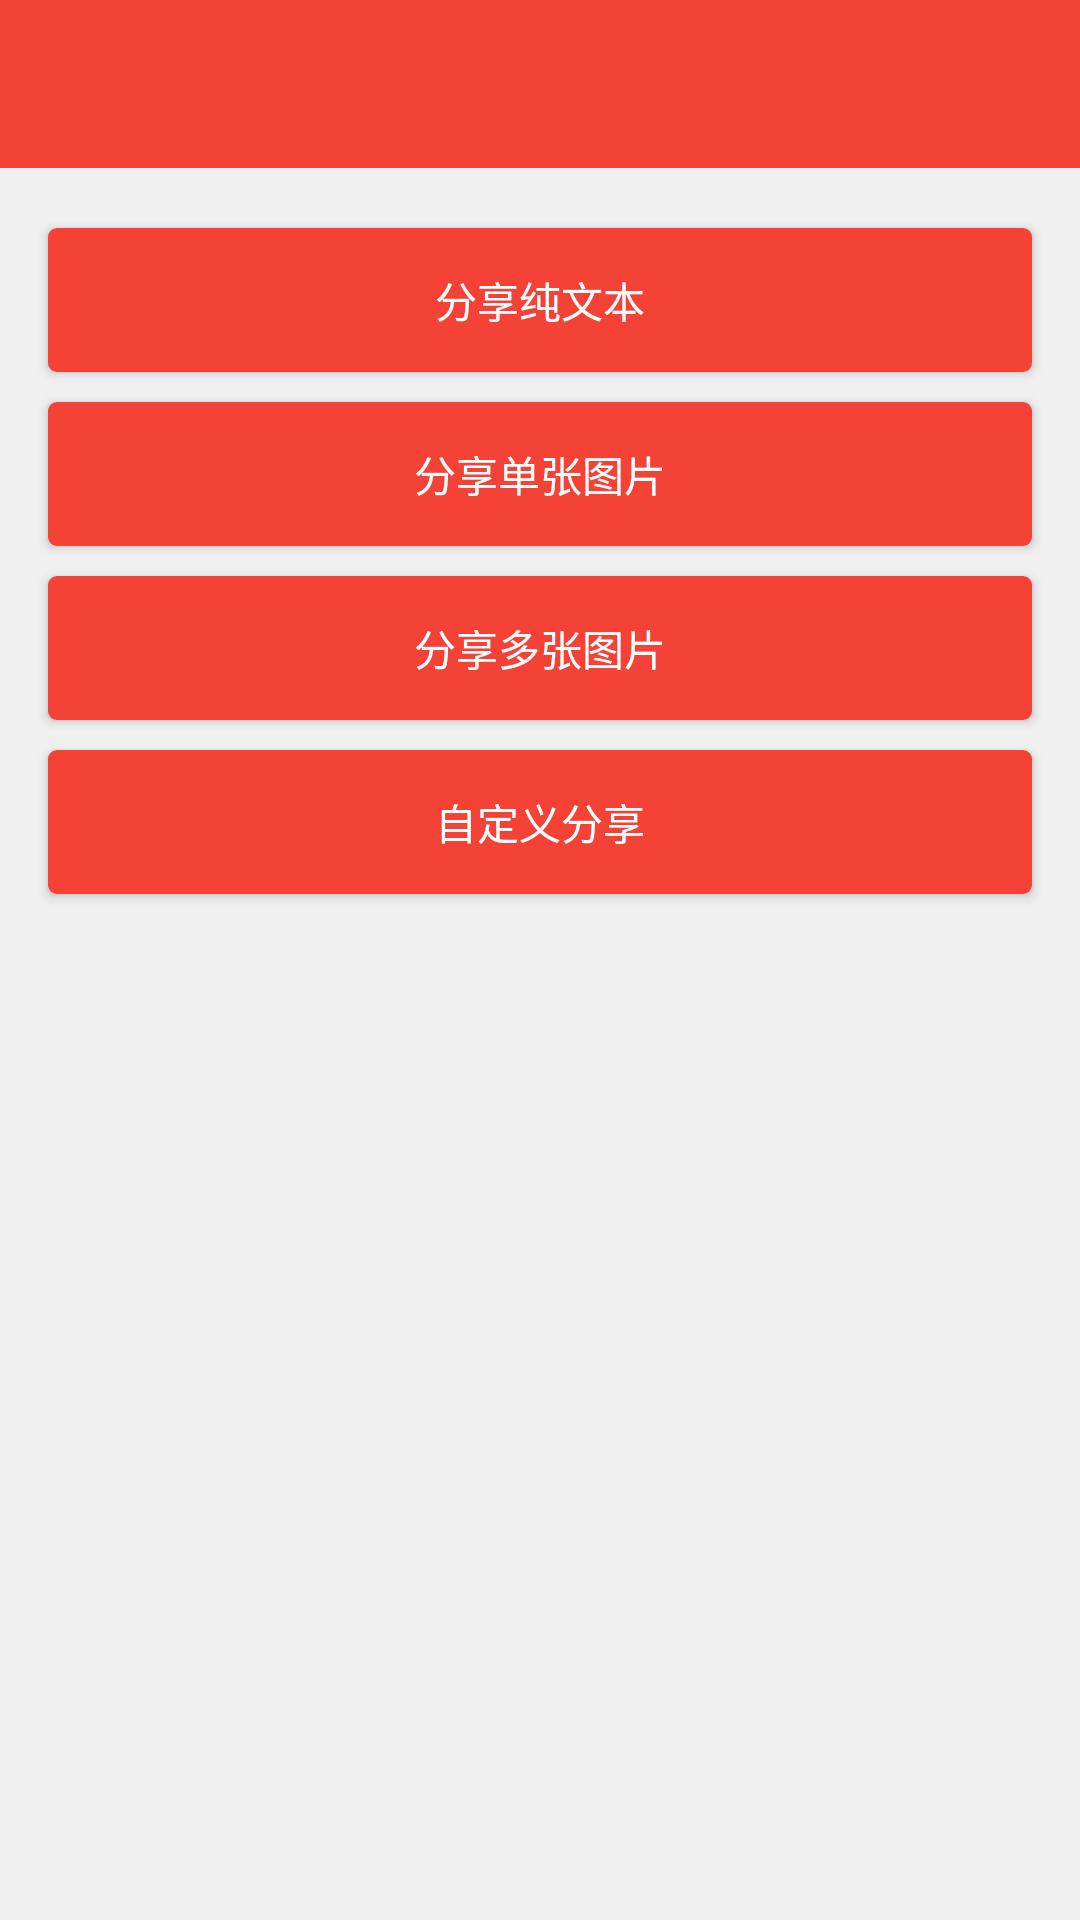

This screen was rendered from an Android layout file. Write that file and the resources it references.
<!-- AndroidManifest.xml: application theme AppTheme -->
<!-- res/layout/activity_component_share.xml -->
<?xml version="1.0" encoding="utf-8"?>
<LinearLayout xmlns:android="http://schemas.android.com/apk/res/android"
    android:layout_width="match_parent"
    android:layout_height="match_parent"
    android:orientation="vertical">

    <include layout="@layout/tool_bar" />

    <Button
        android:id="@+id/btn_share_text"
        style="@style/btn_style"
        android:layout_marginTop="@dimen/margin_20"
        android:text="分享纯文本" />

    <Button
        android:id="@+id/btn_share_image"
        style="@style/btn_style"
        android:layout_marginTop="@dimen/margin_10"
        android:text="分享单张图片" />

    <Button
        android:id="@+id/btn_share_multi"
        style="@style/btn_style"
        android:layout_marginTop="@dimen/margin_10"
        android:text="分享多张图片" />

    <Button
        android:id="@+id/btn_share_custom"
        style="@style/btn_style"
        android:layout_marginTop="@dimen/margin_10"
        android:text="自定义分享" />
</LinearLayout>
<!-- res/layout/tool_bar.xml (included above) -->
<?xml version="1.0" encoding="utf-8"?>
<LinearLayout xmlns:android="http://schemas.android.com/apk/res/android"
    xmlns:app="http://schemas.android.com/apk/res-auto"
    android:layout_width="match_parent"
    android:layout_height="wrap_content"
    android:orientation="vertical">

    <android.support.v7.widget.Toolbar
        android:id="@+id/tool_bar"
        android:layout_width="match_parent"
        android:layout_height="?attr/actionBarSize"
        android:background="@drawable/bg_title_color"
        android:elevation="@dimen/elevation_15"
        android:theme="@style/ToolbarStyle"
        app:navigationIcon="@drawable/ic_back"
        app:popupTheme="@style/Theme.AppCompat.Light"
        app:titleTextAppearance="@style/ToolbarText">

        
        
        
        
        
        
        
        

        <com.kevin.tech.kevinsummary.view.AnyTextView
            android:id="@+id/tv_title"
            android:layout_width="wrap_content"
            android:layout_height="wrap_content"
            android:layout_gravity="center"
            android:text="@string/short_name"
            android:textColor="@color/white"
            android:textSize="20sp"
            android:visibility="gone"
            app:typeface="OpenSans-SemiBold.ttf" />

        <ImageView
            android:id="@+id/iv_function"
            android:layout_width="56dp"
            android:layout_height="match_parent"
            android:layout_gravity="end"
            android:clickable="true"
            android:padding="@dimen/uniform_padding"
            android:visibility="gone" />

    </android.support.v7.widget.Toolbar>
</LinearLayout>
<!-- resources referenced by this layout -->
<resources>
  <color name="white">#ffffff</color>
  <dimen name="elevation_15">15dp</dimen>
  <dimen name="margin_10">10dp</dimen>
  <dimen name="margin_20">20dp</dimen>
  <dimen name="uniform_padding">16dp</dimen>
  <!-- drawable bg_title_color (drawable) -->
  <?xml version="1.0" encoding="utf-8"?>
  <shape xmlns:android="http://schemas.android.com/apk/res/android"
      android:shape="rectangle">
      
      
      
      
      <gradient
          android:centerColor="@color/colorPrimary"
          android:endColor="@color/colorPrimary"
          android:startColor="@color/colorPrimary" />
  
  </shape>
  <string name="short_name">KS</string>
  <style name="ToolbarStyle" parent="ThemeOverlay.AppCompat.ActionBar">
          <item name="colorControlNormal">@color/white</item>
          <item name="android:textColorPrimary">@color/white</item>
      </style>
  <style name="ToolbarText" parent="android:Widget.TextView">
          <item name="android:textColor">@color/white</item>
          <item name="android:textSize">@dimen/textSize20</item>
          <item name="android:fontFamily">OpenSans-SemiBold.ttf</item>
      </style>
  <style name="btn_style">
          <item name="android:layout_width">match_parent</item>
          <item name="android:layout_height">wrap_content</item>
          <item name="android:layout_marginLeft">@dimen/uniform_margin</item>
          <item name="android:layout_marginRight">@dimen/uniform_margin</item>
          <item name="android:background">@drawable/bg_btn</item>
          <item name="android:textColor">@color/white</item>
      </style>
  <style name="AppTheme" parent="Theme.AppCompat.Light.NoActionBar">
          
          <item name="colorPrimary">@color/colorPrimary</item>
          <item name="colorPrimaryDark">@color/colorPrimaryDark</item>
          <item name="colorAccent">@color/colorAccent</item>
          <item name="android:windowBackground">@color/white_3</item>
          <item name="android:windowAnimationStyle">@style/Activity_Animation</item>
          <item name="drawerArrowStyle">@style/DrawerArrowStyle</item>
      </style>
  <color name="colorPrimary">#F44336</color>
  <dimen name="textSize20">20sp</dimen>
  <dimen name="uniform_margin">16dp</dimen>
  <!-- drawable bg_btn (drawable) -->
  <?xml version="1.0" encoding="utf-8"?>
  <shape xmlns:android="http://schemas.android.com/apk/res/android"
      android:shape="rectangle">
      <solid android:color="@color/colorPrimary" />
      <corners android:radius="3dp" />
  
  </shape>
  <color name="colorPrimaryDark">#D32F2F</color>
  <color name="colorAccent">#FF5252</color>
  <color name="white_3">#F0F0F0</color>
  <style name="Activity_Animation">
          <item name="android:activityOpenEnterAnimation">@anim/slide_in_right</item>
          <item name="android:activityOpenExitAnimation">@anim/slide_out_left</item>
          <item name="android:activityCloseExitAnimation">@anim/slide_out_right</item>
          <item name="android:activityCloseEnterAnimation">@anim/slide_in_left</item>
      </style>
  <style name="DrawerArrowStyle" parent="Widget.AppCompat.DrawerArrowToggle">
          <item name="spinBars">true</item>
          <item name="color">@color/white</item>
      </style>
</resources>
